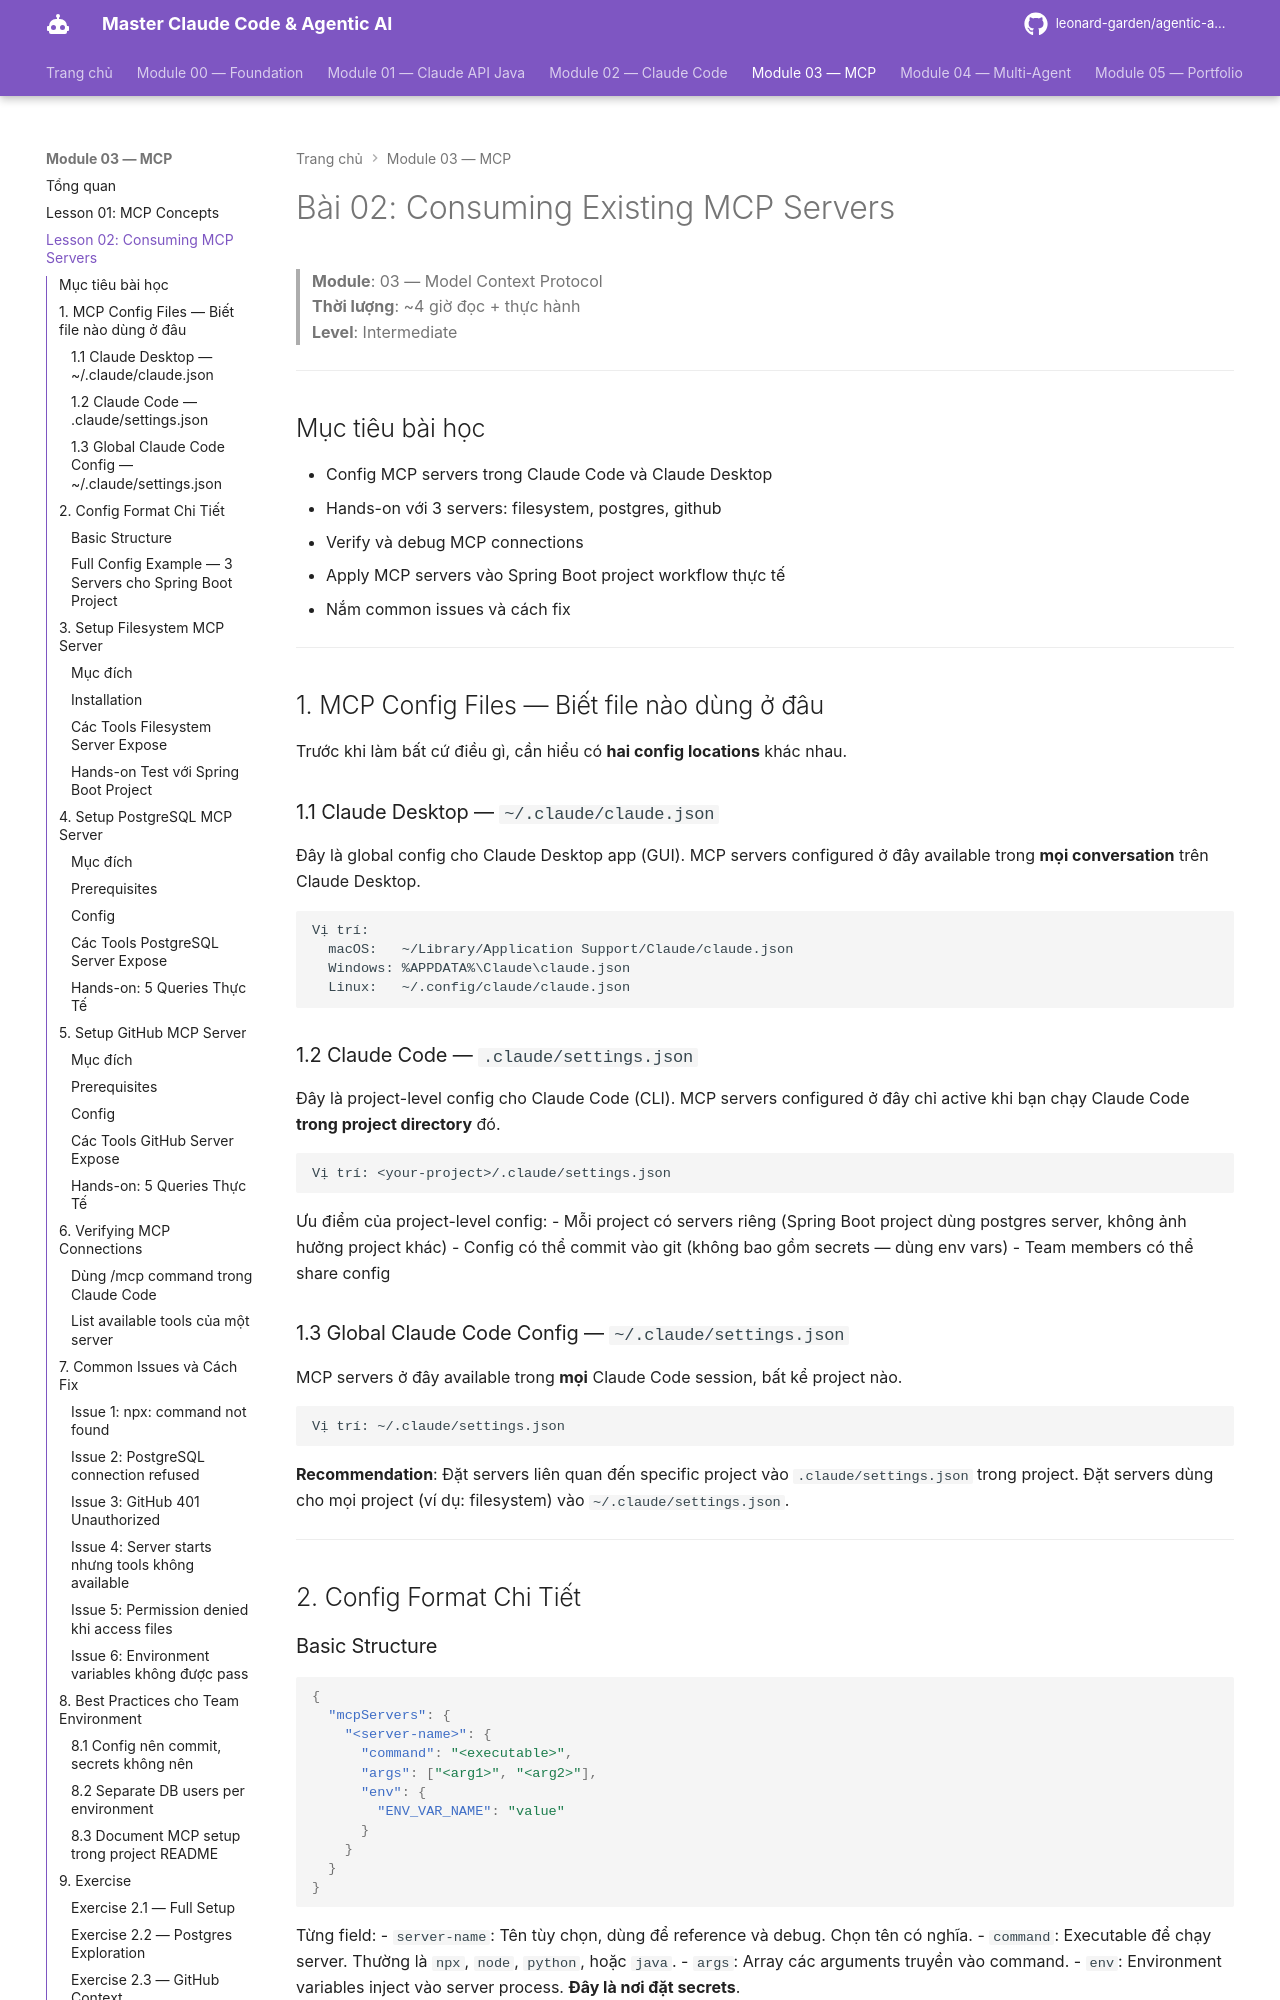

repository: leonard-garden/agentic-ai-course · page: module-03-mcp/lessons/02-consuming-mcp-servers/index.html · generator: mkdocs

# Bài 02: Consuming Existing MCP Servers

> **Module**: 03 — Model Context Protocol  
> **Thời lượng**: ~4 giờ đọc + thực hành  
> **Level**: Intermediate

---

## Mục tiêu bài học

- Config MCP servers trong Claude Code và Claude Desktop
- Hands-on với 3 servers: filesystem, postgres, github
- Verify và debug MCP connections
- Apply MCP servers vào Spring Boot project workflow thực tế
- Nắm common issues và cách fix

---

## 1. MCP Config Files — Biết file nào dùng ở đâu

Trước khi làm bất cứ điều gì, cần hiểu có **hai config locations** khác nhau.

### 1.1 Claude Desktop — `~/.claude/claude.json`

Đây là global config cho Claude Desktop app (GUI). MCP servers configured ở đây available trong **mọi conversation** trên Claude Desktop.

```
Vị trí:
  macOS:   ~/Library/Application Support/Claude/claude.json
  Windows: %APPDATA%\Claude\claude.json
  Linux:   ~/.config/claude/claude.json
```

### 1.2 Claude Code — `.claude/settings.json`

Đây là project-level config cho Claude Code (CLI). MCP servers configured ở đây chỉ active khi bạn chạy Claude Code **trong project directory** đó.

```
Vị trí: <your-project>/.claude/settings.json
```

Ưu điểm của project-level config:
- Mỗi project có servers riêng (Spring Boot project dùng postgres server, không ảnh hưởng project khác)
- Config có thể commit vào git (không bao gồm secrets — dùng env vars)
- Team members có thể share config

### 1.3 Global Claude Code Config — `~/.claude/settings.json`

MCP servers ở đây available trong **mọi** Claude Code session, bất kể project nào.

```
Vị trí: ~/.claude/settings.json
```

**Recommendation**: Đặt servers liên quan đến specific project vào `.claude/settings.json` trong project. Đặt servers dùng cho mọi project (ví dụ: filesystem) vào `~/.claude/settings.json`.

---

## 2. Config Format Chi Tiết

### Basic Structure

```json
{
  "mcpServers": {
    "<server-name>": {
      "command": "<executable>",
      "args": ["<arg1>", "<arg2>"],
      "env": {
        "ENV_VAR_NAME": "value"
      }
    }
  }
}
```

Từng field:
- `server-name`: Tên tùy chọn, dùng để reference và debug. Chọn tên có nghĩa.
- `command`: Executable để chạy server. Thường là `npx`, `node`, `python`, hoặc `java`.
- `args`: Array các arguments truyền vào command.
- `env`: Environment variables inject vào server process. **Đây là nơi đặt secrets**.
